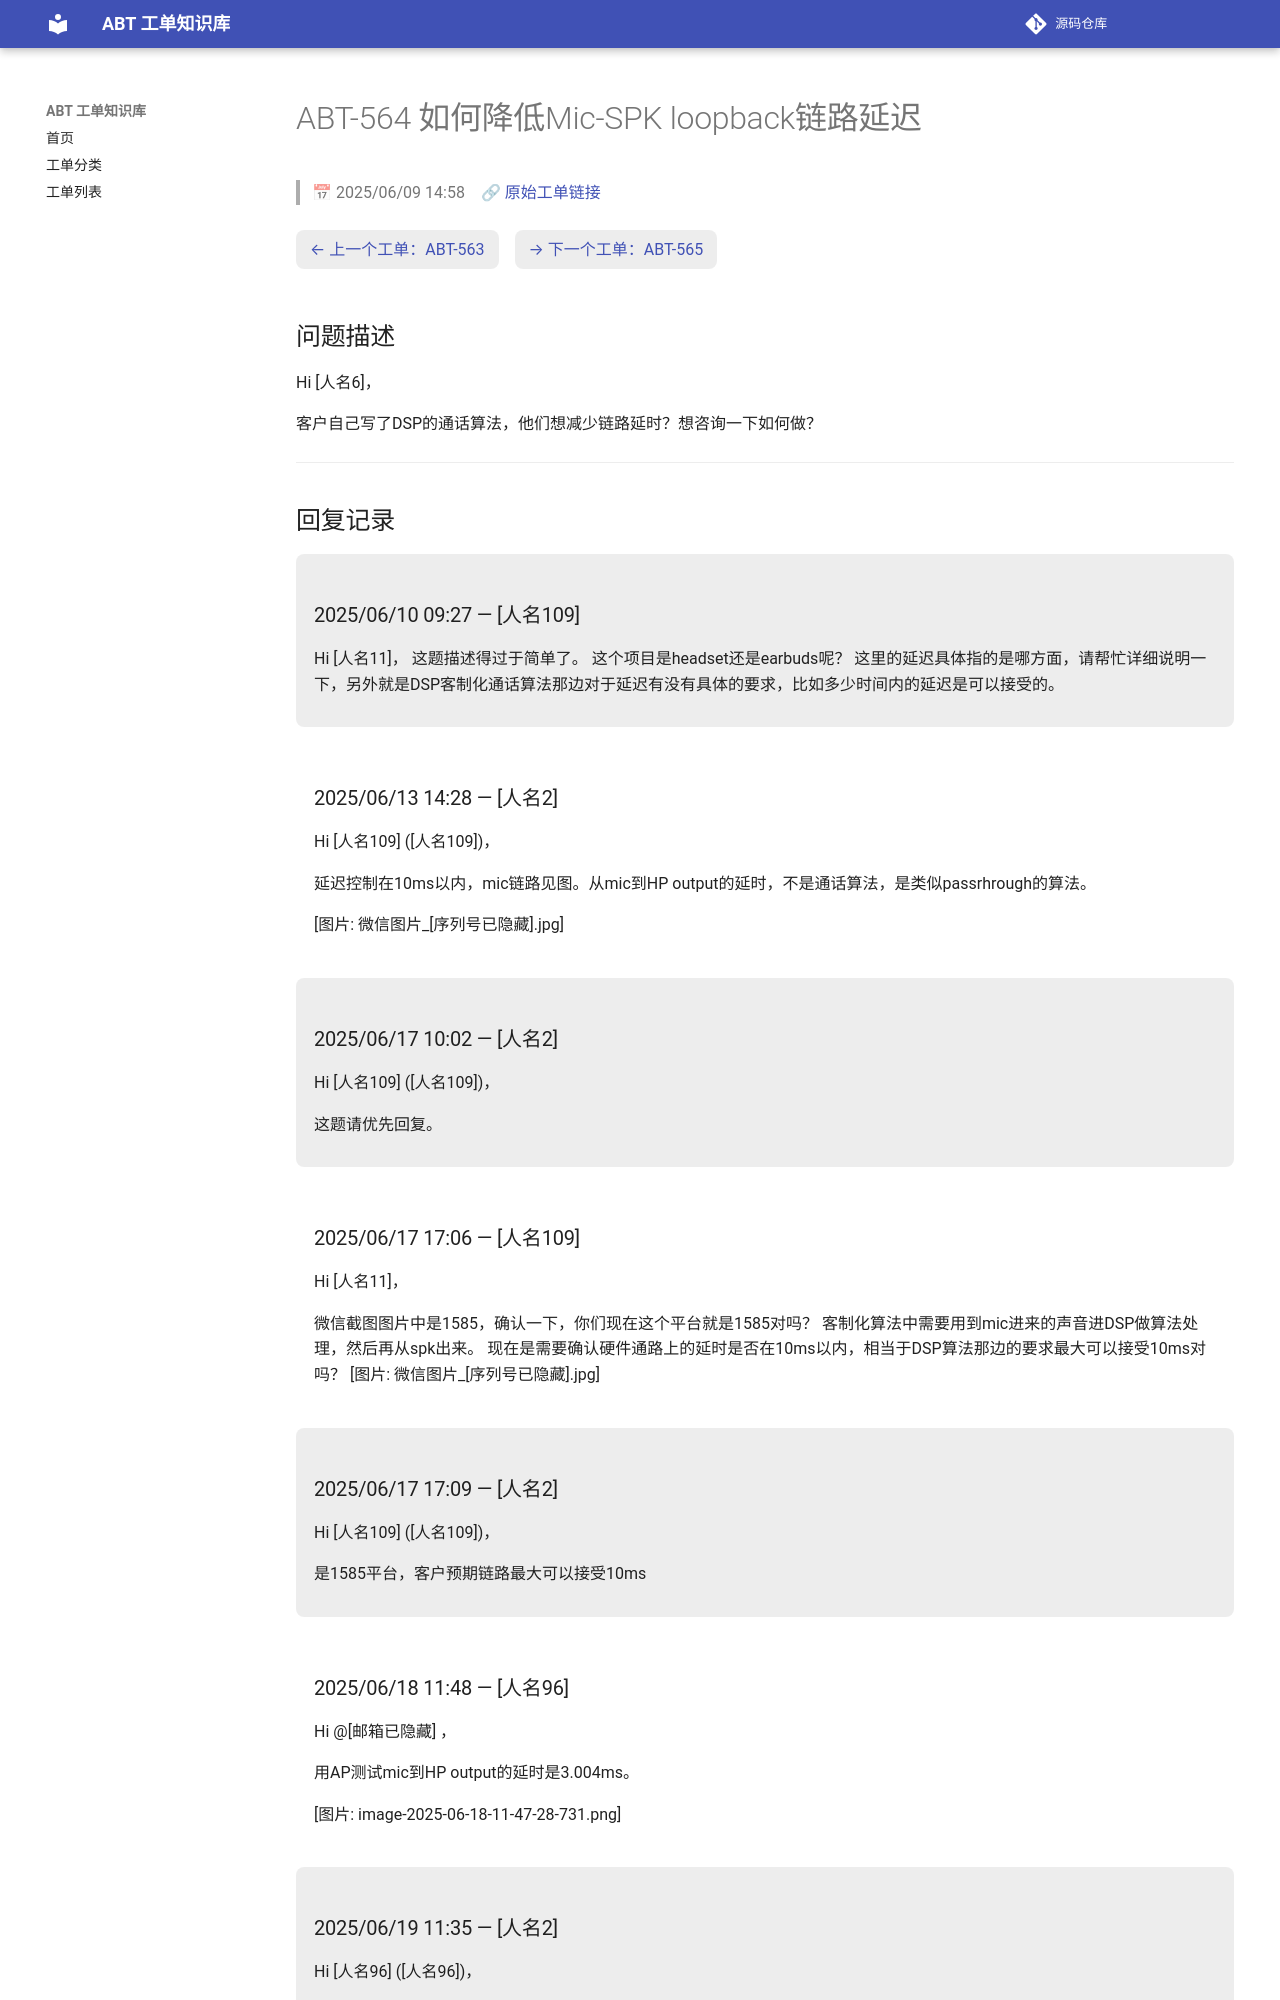

repository: luckycee/airoha-kb · page: tickets/ABT-564/index.html · generator: mkdocs

---
id: ABT-564
title: "如何降低Mic-SPK loopback链路延迟"
date: 2025/06/09 14:58
status: Closed
source: https://eservice.airoha.com.tw/servicedesk/customer/portal/1038/MIUIX1565-564
---

# ABT-564 如何降低Mic-SPK loopback链路延迟

> 📅 2025/06/09 14:58　🔗 [原始工单链接](https://eservice.airoha.com.tw/servicedesk/customer/portal/1038/MIUIX1565-564)

<div class="ticket-nav" markdown="1">

[← 上一个工单：ABT-563](ABT-563.md)　[→ 下一个工单：ABT-565](ABT-565.md)

</div>

## 问题描述

Hi [人名6]，

客户自己写了DSP的通话算法，他们想减少链路延时？想咨询一下如何做？

---

## 回复记录

<div class="reply odd" markdown="1">

### 2025/06/10 09:27 — [人名109]

Hi [人名11]，
这题描述得过于简单了。
这个项目是headset还是earbuds呢？
这里的延迟具体指的是哪方面，请帮忙详细说明一下，另外就是DSP客制化通话算法那边对于延迟有没有具体的要求，比如多少时间内的延迟是可以接受的。

</div>

<div class="reply even" markdown="1">

### 2025/06/13 14:28 — [人名2]

Hi [人名109] ([人名109])，



延迟控制在10ms以内，mic链路见图。从mic到HP output的延时，不是通话算法，是类似passrhrough的算法。

[图片: 微信图片_[序列号已隐藏].jpg]

</div>

<div class="reply odd" markdown="1">

### 2025/06/17 10:02 — [人名2]

Hi [人名109] ([人名109])，



这题请优先回复。

</div>

<div class="reply even" markdown="1">

### 2025/06/17 17:06 — [人名109]

Hi [人名11]，

微信截图图片中是1585，确认一下，你们现在这个平台就是1585对吗？
客制化算法中需要用到mic进来的声音进DSP做算法处理，然后再从spk出来。
现在是需要确认硬件通路上的延时是否在10ms以内，相当于DSP算法那边的要求最大可以接受10ms对吗？
 [图片: 微信图片_[序列号已隐藏].jpg]

</div>

<div class="reply odd" markdown="1">

### 2025/06/17 17:09 — [人名2]

Hi [人名109] ([人名109])，



是1585平台，客户预期链路最大可以接受10ms

</div>

<div class="reply even" markdown="1">

### 2025/06/18 11:48 — [人名96]

Hi @[邮箱已隐藏] ，

用AP测试mic到HP output的延时是3.004ms。

[图片: image-2025-06-18-11-47-28-731.png]

</div>

<div class="reply odd" markdown="1">
